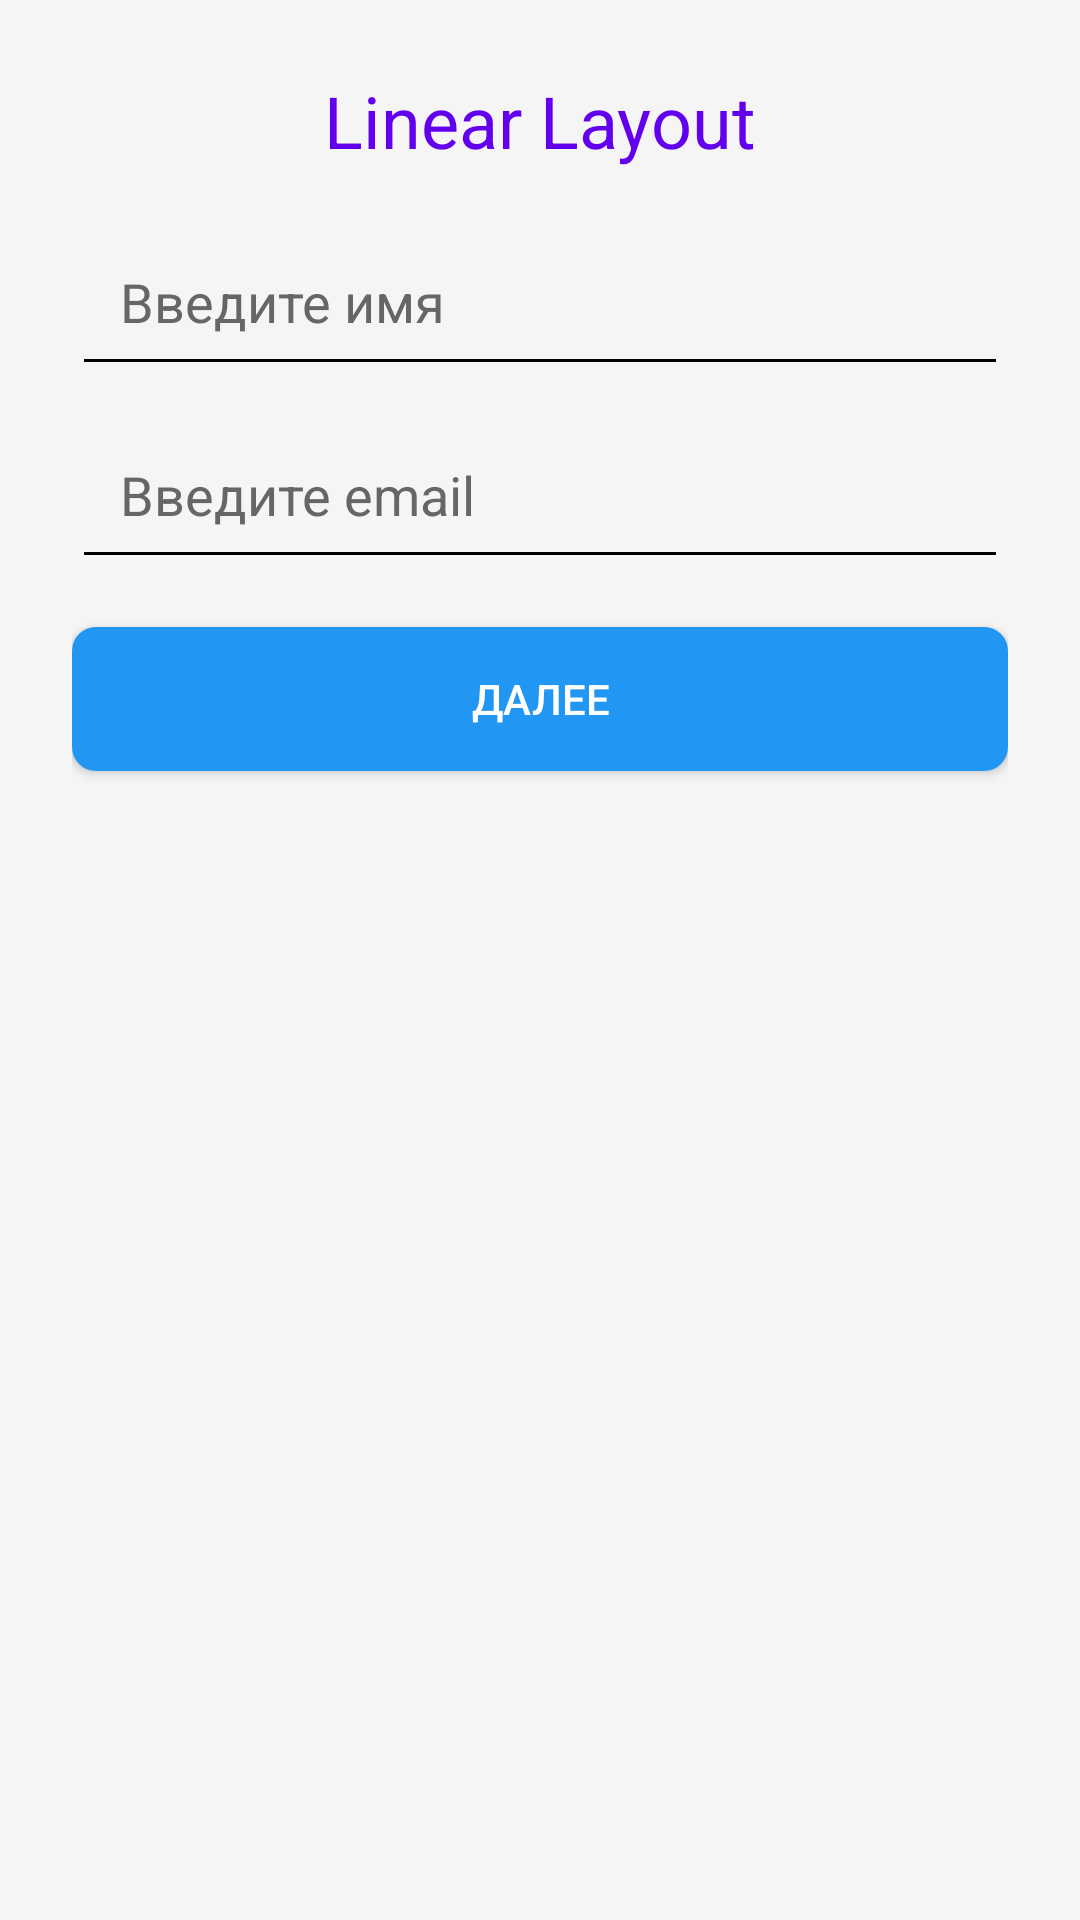

Reconstruct the res/layout file that produces this screen, plus the resources it refers to.
<!-- AndroidManifest.xml: application theme Theme.KastorskayaKseniaAndreevna -->
<!-- res/layout/activity_linear.xml -->
<?xml version="1.0" encoding="utf-8"?>
<LinearLayout xmlns:android="http://schemas.android.com/apk/res/android"
    android:layout_width="match_parent"
    android:layout_height="match_parent"
    android:id="@+id/main"
    android:orientation="vertical"
    android:padding="@dimen/padding_large"
    android:background="@color/background_light">

    <TextView
        android:layout_width="wrap_content"
        android:layout_height="wrap_content"
        android:text="@string/linear_layout"
        android:textSize="@dimen/text_size_large"
        android:textColor="@color/purple_500"
        android:layout_gravity="center_horizontal"
        android:layout_marginBottom="@dimen/padding_medium"/>

    <EditText
        android:id="@+id/etName"
        android:layout_width="match_parent"
        android:layout_height="wrap_content"
        android:hint="@string/enter_name"
        android:padding="@dimen/padding_medium"
        android:layout_marginBottom="@dimen/padding_small"/>

    <EditText
        android:id="@+id/etEmail"
        android:layout_width="match_parent"
        android:layout_height="wrap_content"
        android:hint="@string/enter_email"
        android:padding="@dimen/padding_medium"
        android:layout_marginBottom="@dimen/padding_medium"/>

    <Button
        android:id="@+id/btnNext"
        android:layout_width="match_parent"
        android:layout_height="@dimen/button_height"
        android:text="@string/next"
        android:background="@drawable/button_bg"
        android:textColor="@android:color/white"/>

</LinearLayout>
<!-- resources referenced by this layout -->
<resources>
  <color name="background_light">#F5F5F5</color>
  <color name="purple_500">#FF6200EE</color>
  <dimen name="button_height">48dp</dimen>
  <dimen name="padding_large">24dp</dimen>
  <dimen name="padding_medium">16dp</dimen>
  <dimen name="padding_small">8dp</dimen>
  <dimen name="text_size_large">24sp</dimen>
  <!-- drawable button_bg (drawable) -->
  <?xml version="1.0" encoding="utf-8"?>
  <shape xmlns:android="http://schemas.android.com/apk/res/android">
      <solid android:color="@color/button_color"/>
      <corners android:radius="8dp"/>
      <padding
          android:left="16dp"
          android:top="8dp"
          android:right="16dp"
          android:bottom="8dp"/>
  </shape>
  <string name="enter_email">Введите email</string>
  <string name="enter_name">Введите имя</string>
  <string name="linear_layout">Linear Layout</string>
  <string name="next">Далее</string>
  <style name="Theme.KastorskayaKseniaAndreevna" parent="Theme.MaterialComponents.DayNight.NoActionBar">
          
          <item name="colorPrimary">@color/purple_500</item>
          <item name="colorPrimaryVariant">@color/purple_700</item>
          <item name="colorOnPrimary">@color/white</item>
          
          <item name="colorSecondary">@color/teal_200</item>
          <item name="colorSecondaryVariant">@color/teal_700</item>
          <item name="colorOnSecondary">@color/black</item>
          
          <item name="android:statusBarColor">?attr/colorPrimaryVariant</item>
  
          
          <item name="android:textColor">#FF000000</item> 
          <item name="android:textColorPrimary">#FF000000</item> 
          <item name="android:textColorSecondary">#FF000000</item> 
          <item name="android:textColorHint">#FF666666</item> 
          <item name="editTextColor">#FF000000</item> 
      </style>
  <color name="button_color">#2196F3</color>
  <color name="purple_700">#FF3700B3</color>
  <color name="white">#FFFFFFFF</color>
  <color name="teal_200">#FF03DAC5</color>
  <color name="teal_700">#FF018786</color>
  <color name="black">#FF000000</color>
</resources>
